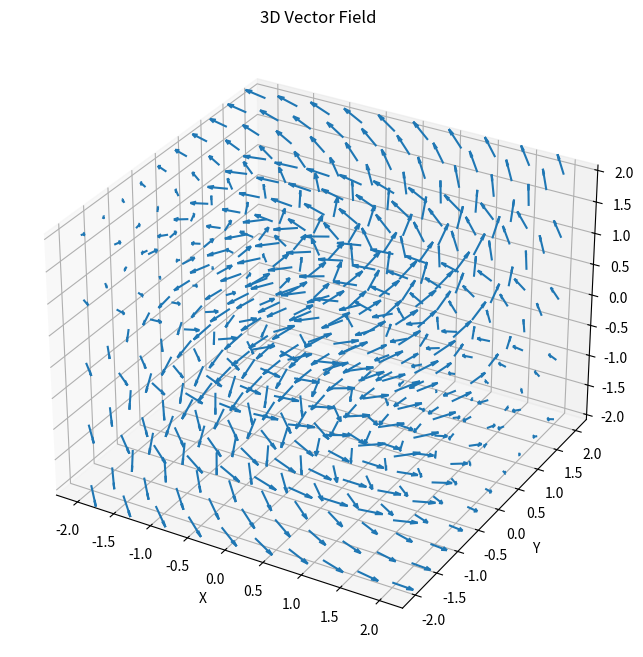

Here is the Python script that generated this plot:
import numpy as np
import matplotlib.pyplot as plt
from mpl_toolkits.mplot3d import Axes3D

def plot_vector_field():
    """
    Plot a 3D vector field using matplotlib.
    """
    # Create a grid
    x, y, z = np.meshgrid(np.linspace(-2, 2, 10),
                           np.linspace(-2, 2, 10),
                           np.linspace(-2, 2, 5))
    
    # Define the vector field (example: rotating field)
    u = -y  # x-component
    v = x   # y-component
    w = z   # z-component
    
    # Plot
    fig = plt.figure(figsize=(8, 8))
    ax = fig.add_subplot(111, projection='3d')
    ax.quiver(x, y, z, u, v, w, length=0.3, normalize=True)
    
    # Labels
    ax.set_xlabel('X')
    ax.set_ylabel('Y')
    ax.set_zlabel('Z')
    ax.set_title('3D Vector Field')
    
    plt.show()

# Execute
plot_vector_field()
